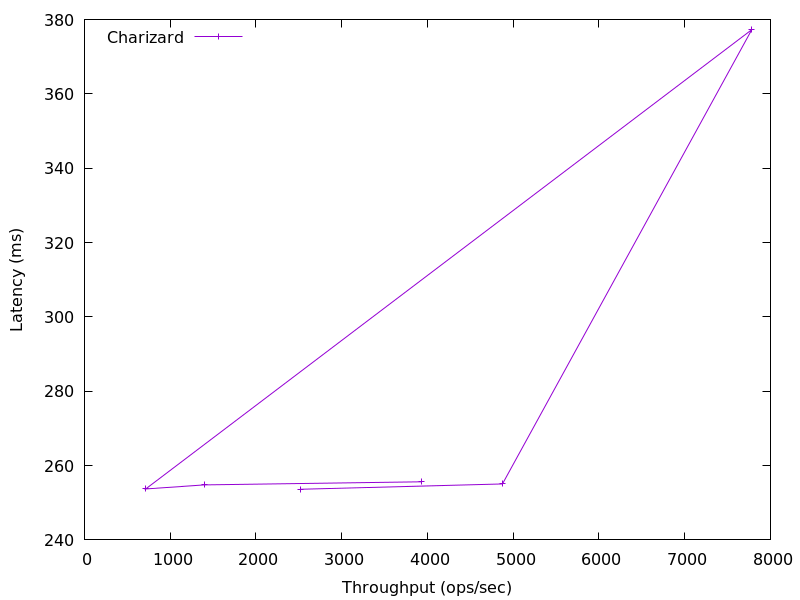

Data behind this chart, as committed beside it:
3930.114106546825, 255.635968
1397, 254.8
714.4, 253.7
7782, 377.3
4874, 255.1
2525, 253.6
